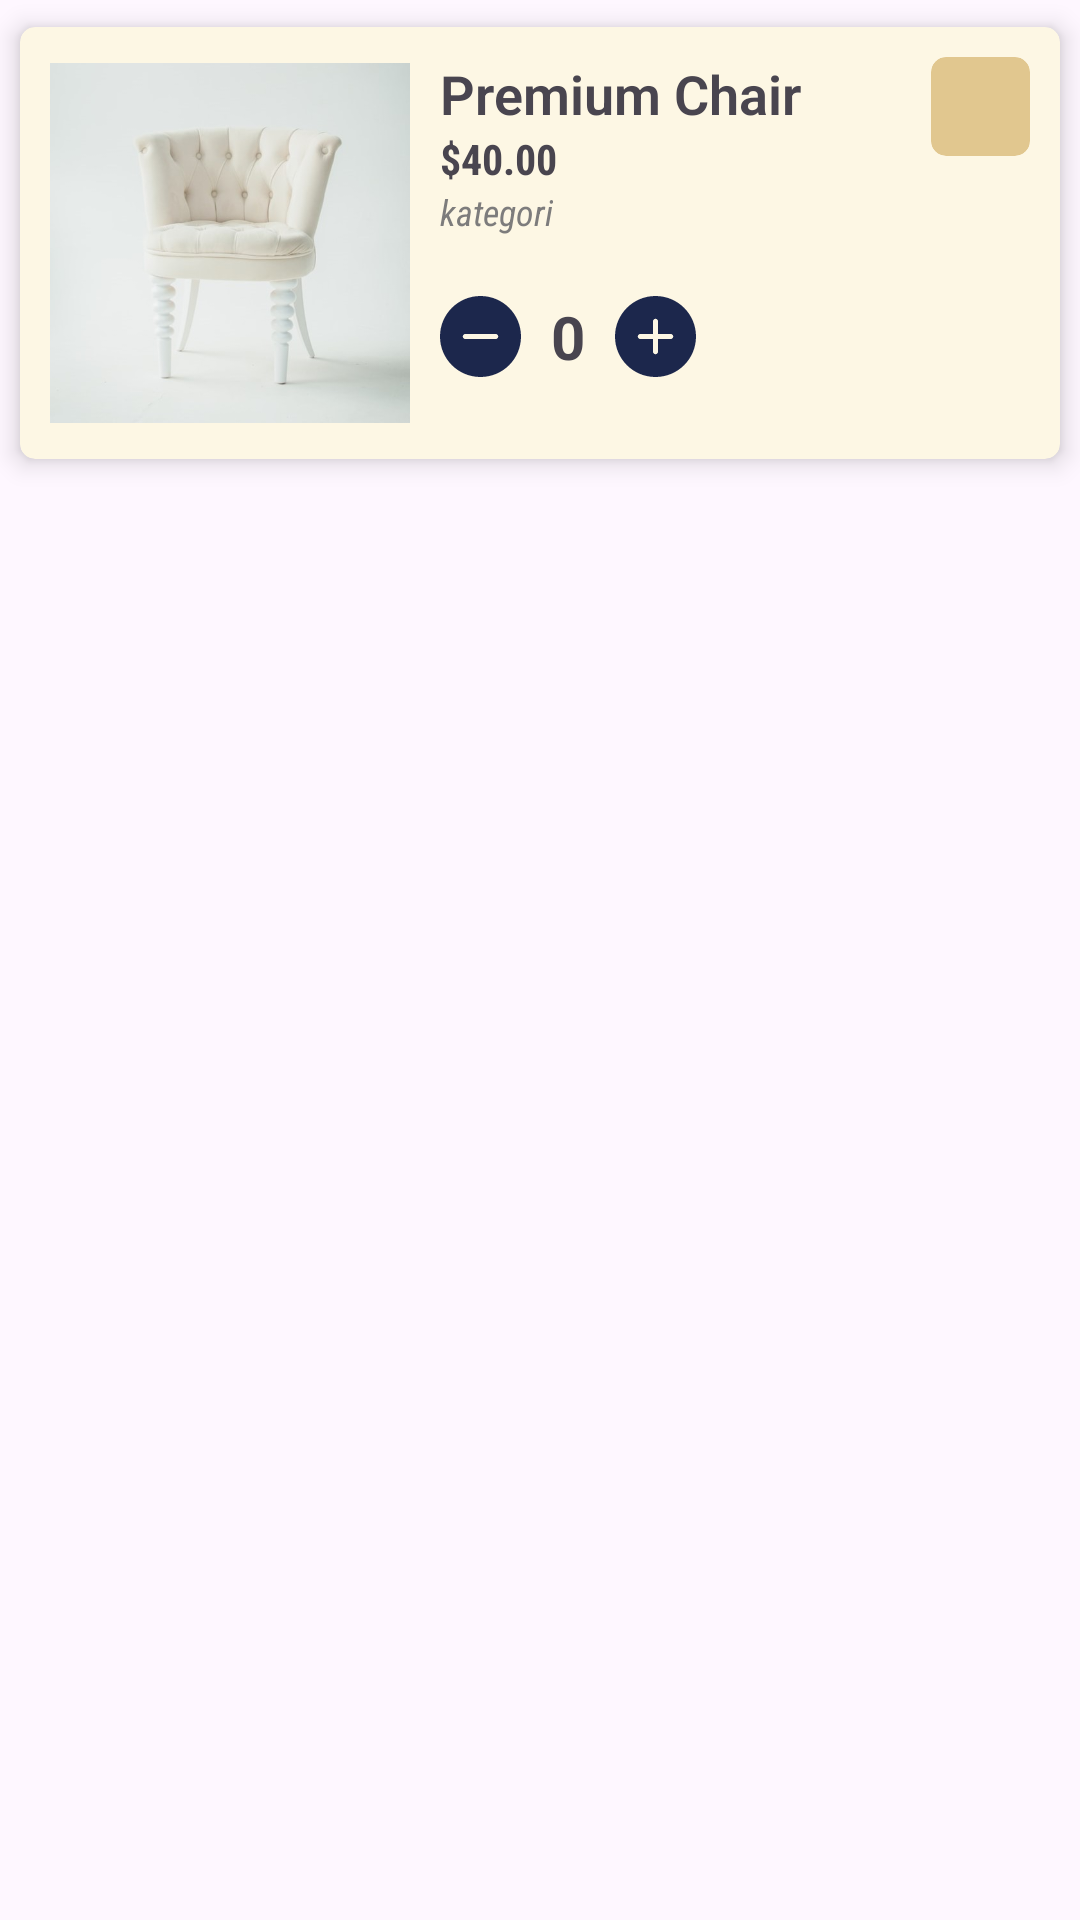

This screen was rendered from an Android layout file. Write that file and the resources it references.
<!-- AndroidManifest.xml: application theme Theme.UAS -->
<!-- res/layout/grid_tem_cart.xml -->
<?xml version="1.0" encoding="utf-8"?>
<LinearLayout xmlns:android="http://schemas.android.com/apk/res/android"
    xmlns:app="http://schemas.android.com/apk/res-auto"
    xmlns:tools="http://schemas.android.com/tools"
    android:layout_width="match_parent"
    android:layout_height="wrap_content">

    <androidx.cardview.widget.CardView
        android:layout_width="match_parent"
        android:layout_height="wrap_content"
        app:cardBackgroundColor="@color/card_default_background"
        app:cardCornerRadius="5dp"
        app:cardElevation="5dp"
        app:cardUseCompatPadding="true">

        <androidx.constraintlayout.widget.ConstraintLayout
            android:orientation="horizontal"
            android:layout_width="match_parent"
            android:layout_height="match_parent"
            android:padding="10dp">

            <ImageView
                android:id="@+id/cart_image"
                android:layout_width="120dp"
                android:layout_height="120dp"
                android:src="@drawable/chair_1"
                app:layout_constraintBottom_toBottomOf="parent"
                app:layout_constraintStart_toStartOf="parent"
                app:layout_constraintTop_toTopOf="parent" />

            <LinearLayout
                android:layout_width="wrap_content"
                android:layout_height="124dp"
                android:orientation="vertical"
                android:paddingStart="10dp"
                app:layout_constraintBottom_toBottomOf="parent"
                app:layout_constraintStart_toEndOf="@+id/cart_image"
                app:layout_constraintTop_toTopOf="parent">

                <TextView
                    android:id="@+id/cart_title"
                    android:layout_width="wrap_content"
                    android:layout_height="wrap_content"
                    android:fontFamily="sans-serif-light"
                    android:text="Premium Chair"
                    android:textSize="18sp"
                    android:textStyle="bold" />

                <TextView
                    android:id="@+id/cart_price"
                    android:layout_width="wrap_content"
                    android:layout_height="wrap_content"
                    android:fontFamily="sans-serif-condensed"
                    android:text="$40.00"
                    android:textSize="14sp"
                    android:textStyle="bold" />

                <TextView
                    android:id="@+id/cart_category"
                    android:layout_width="wrap_content"
                    android:layout_height="wrap_content"
                    android:fontFamily="sans-serif-condensed"
                    android:text="kategori"
                    android:textColor="#7D7C7C"
                    android:textSize="12sp"
                    android:textStyle="italic" />

                <LinearLayout
                    android:layout_width="wrap_content"
                    android:layout_height="match_parent"
                    android:layout_marginTop="3dp"
                    android:gravity="center_vertical">

                    <ImageView
                        android:id="@+id/cart_btn_min"
                        android:layout_width="27dp"
                        android:layout_height="27dp"
                        android:src="@drawable/icon_minus" />

                    <TextView
                        android:id="@+id/cart_txt_count"
                        android:layout_width="wrap_content"
                        android:layout_height="wrap_content"
                        android:layout_marginHorizontal="10dp"
                        android:text="0"
                        android:textSize="20dp"
                        android:textStyle="bold" />

                    <ImageView
                        android:id="@+id/cart_btn_plus"
                        android:layout_width="27dp"
                        android:layout_height="27dp"
                        android:src="@drawable/icon_plus" />

                </LinearLayout>
            </LinearLayout>

            <LinearLayout
                android:id="@+id/linearLayout"
                android:layout_width="wrap_content"
                android:layout_height="wrap_content"
                android:gravity="end"
                android:orientation="vertical"
                app:layout_constraintEnd_toEndOf="parent"
                app:layout_constraintTop_toTopOf="parent">

                <androidx.cardview.widget.CardView
                    android:id="@+id/cart_delete"
                    android:layout_width="33dp"
                    android:layout_height="33dp"
                    app:cardBackgroundColor="#E1C78F"
                    app:cardCornerRadius="5dp"
                    app:cardElevation="0dp">

                    <ImageView
                        android:layout_width="25dp"
                        android:layout_height="25dp"
                        android:layout_gravity="center"
                        android:src="@drawable/icon_trash" />
                </androidx.cardview.widget.CardView>
            </LinearLayout>
        </androidx.constraintlayout.widget.ConstraintLayout>
    </androidx.cardview.widget.CardView>
</LinearLayout>
<!-- resources referenced by this layout -->
<resources>
  <color name="card_default_background">#FDF7E4</color>
  <!-- drawable chair_1: jpg bitmap (drawable, 18925 bytes) -->
  <!-- drawable icon_minus (drawable) -->
  <vector xmlns:android="http://schemas.android.com/apk/res/android"
      android:width="800dp"
      android:height="800dp"
      android:viewportWidth="32"
      android:viewportHeight="32">
    <path
        android:pathData="M22,17L10,17C9.447,17 9,16.55 9,16C9,15.45 9.447,15 10,15L22,15C22.553,15 23,15.45 23,16C23,16.55 22.553,17 22,17L22,17ZM16,0C7.163,0 0,7.16 0,16C0,24.84 7.163,32 16,32C24.837,32 32,24.84 32,16C32,7.16 24.837,0 16,0L16,0Z"
        android:strokeWidth="1"
        android:fillColor="#1C274C"
        android:fillType="evenOdd"
        android:strokeColor="#00000000"/>
  </vector>
  <!-- drawable icon_plus (drawable) -->
  <vector xmlns:android="http://schemas.android.com/apk/res/android"
      android:width="800dp"
      android:height="800dp"
      android:viewportWidth="32"
      android:viewportHeight="32">
    <path
        android:pathData="M22,17L17,17L17,22C17,22.55 16.553,23 16,23C15.447,23 15,22.55 15,22L15,17L10,17C9.447,17 9,16.55 9,16C9,15.45 9.447,15 10,15L15,15L15,10C15,9.45 15.447,9 16,9C16.553,9 17,9.45 17,10L17,15L22,15C22.553,15 23,15.45 23,16C23,16.55 22.553,17 22,17L22,17ZM16,0C7.163,0 0,7.16 0,16C0,24.84 7.163,32 16,32C24.837,32 32,24.84 32,16C32,7.16 24.837,0 16,0L16,0Z"
        android:strokeWidth="1"
        android:fillColor="#1C274C"
        android:fillType="evenOdd"/>
  </vector>
  <style name="Theme.UAS" parent="Base.Theme.UAS" />
  <style name="Base.Theme.UAS" parent="Theme.Material3.Light.NoActionBar">
          
          
          <item name="android:navigationBarColor">@color/card_default_background</item>
          <item name="android:windowLightNavigationBar">true</item>
      
      </style>
</resources>
